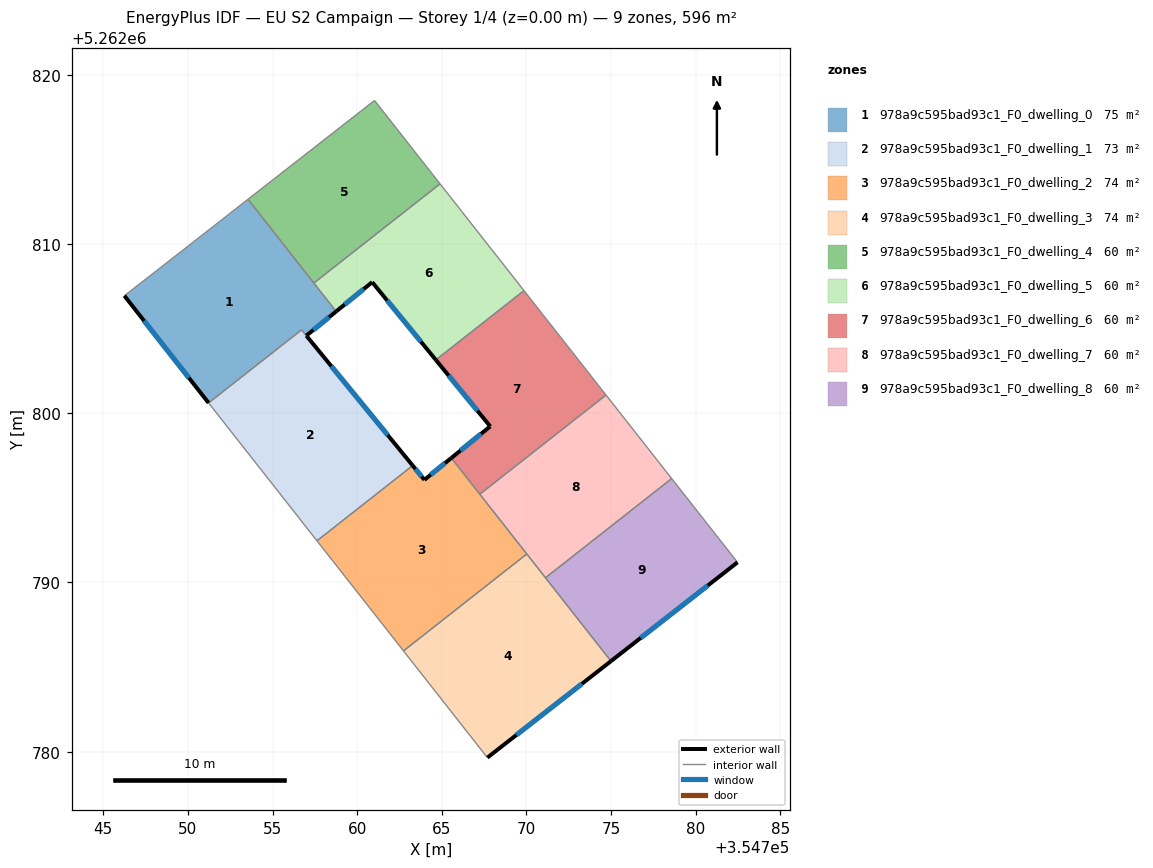
=== STOREY PLAN SPEC (per zone: floor XY polygon, exterior-wall plan segments, windows/doors) ===
zone 1: 978a9c595bad93c1_F0_dwelling_0  (75.5 m²)
  floor: (354753.55, 5262812.65) (354758.76, 5262806.02) (354757.00, 5262804.59) (354756.72, 5262804.93) (354751.22, 5262800.61) (354746.24, 5262806.95) (354748.14, 5262808.42)
  exterior wall: (354746.24, 5262806.95) – (354751.22, 5262800.61)  [8.1 m]
    window: (354747.41, 5262805.46) – (354750.05, 5262802.10)  [6.8 m²]
  exterior wall: (354757.00, 5262804.59) – (354758.76, 5262806.02)  [2.3 m]
    window: (354757.41, 5262804.92) – (354758.35, 5262805.68)  [1.9 m²]
  interior walls: 6
zone 2: 978a9c595bad93c1_F0_dwelling_1  (73.5 m²)
  floor: (354756.71, 5262804.93) (354763.28, 5262796.91) (354757.62, 5262792.46) (354751.22, 5262800.61)
  exterior wall: (354763.28, 5262796.91) – (354757.00, 5262804.58)  [9.9 m]
    window: (354761.81, 5262798.71) – (354758.48, 5262802.78)  [8.4 m²]
  interior walls: 4
zone 3: 978a9c595bad93c1_F0_dwelling_2  (74.5 m²)
  floor: (354765.57, 5262797.36) (354770.03, 5262791.68) (354762.74, 5262785.96) (354757.62, 5262792.46) (354763.28, 5262796.91) (354763.97, 5262796.06)
  exterior wall: (354763.97, 5262796.06) – (354763.28, 5262796.91)  [1.1 m]
    window: (354763.81, 5262796.26) – (354763.44, 5262796.71)  [0.9 m²]
  exterior wall: (354765.57, 5262797.36) – (354763.97, 5262796.06)  [2.1 m]
    window: (354765.19, 5262797.05) – (354764.35, 5262796.37)  [1.7 m²]
  interior walls: 5
zone 4: 978a9c595bad93c1_F0_dwelling_3  (74.5 m²)
  floor: (354770.03, 5262791.68) (354775.00, 5262785.35) (354767.70, 5262779.65) (354762.74, 5262785.96)
  exterior wall: (354767.70, 5262779.65) – (354775.00, 5262785.35)  [9.3 m]
    window: (354769.41, 5262780.99) – (354773.29, 5262784.01)  [7.8 m²]
  interior walls: 4
zone 5: 978a9c595bad93c1_F0_dwelling_4  (59.6 m²)
  floor: (354761.03, 5262818.49) (354764.90, 5262813.56) (354757.44, 5262807.70) (354753.55, 5262812.65)
  interior walls: 4
zone 6: 978a9c595bad93c1_F0_dwelling_5  (59.6 m²)
  floor: (354764.90, 5262813.56) (354769.86, 5262807.25) (354764.65, 5262803.15) (354760.89, 5262807.75) (354758.76, 5262806.02) (354757.44, 5262807.70)
  exterior wall: (354758.76, 5262806.02) – (354760.89, 5262807.75)  [2.7 m]
    window: (354759.26, 5262806.43) – (354760.39, 5262807.34)  [2.3 m²]
  exterior wall: (354760.89, 5262807.75) – (354764.65, 5262803.15)  [5.9 m]
    window: (354761.77, 5262806.67) – (354763.77, 5262804.23)  [5.0 m²]
  interior walls: 4
zone 7: 978a9c595bad93c1_F0_dwelling_6  (59.6 m²)
  floor: (354769.86, 5262807.25) (354774.71, 5262801.08) (354767.25, 5262795.22) (354765.57, 5262797.36) (354767.86, 5262799.23) (354764.65, 5262803.15)
  exterior wall: (354767.86, 5262799.23) – (354765.57, 5262797.36)  [3.0 m]
    window: (354767.33, 5262798.79) – (354766.11, 5262797.80)  [2.5 m²]
  exterior wall: (354764.65, 5262803.15) – (354767.86, 5262799.23)  [5.1 m]
    window: (354765.41, 5262802.23) – (354767.11, 5262800.15)  [4.3 m²]
  interior walls: 4
zone 8: 978a9c595bad93c1_F0_dwelling_7  (59.6 m²)
  floor: (354774.71, 5262801.08) (354778.59, 5262796.14) (354771.13, 5262790.28) (354767.25, 5262795.22)
  interior walls: 5
zone 9: 978a9c595bad93c1_F0_dwelling_8  (59.6 m²)
  floor: (354778.59, 5262796.14) (354782.48, 5262791.19) (354775.00, 5262785.35) (354771.13, 5262790.28)
  exterior wall: (354775.00, 5262785.35) – (354782.48, 5262791.19)  [9.5 m]
    window: (354776.76, 5262786.72) – (354780.72, 5262789.82)  [8.0 m²]
  interior walls: 3

=== DERIVED (storey summary) ===
Building: EU S2 Campaign
Storey: 1 of 4  (floor level z = 0.00 m)
Storey gross floor area: 595.9 m²
Zones on this storey: 9
  - 978a9c595bad93c1_F0_dwelling_0: floor 75.5 m²; exterior wall 10.3 m (31.0 m²); 2 window(s) 8.7 m²; WWR 28.1%
  - 978a9c595bad93c1_F0_dwelling_1: floor 73.5 m²; exterior wall 9.9 m (29.8 m²); 1 window(s) 8.4 m²; WWR 28.1%
  - 978a9c595bad93c1_F0_dwelling_2: floor 74.5 m²; exterior wall 3.1 m (9.4 m²); 2 window(s) 2.7 m²; WWR 28.1%
  - 978a9c595bad93c1_F0_dwelling_3: floor 74.5 m²; exterior wall 9.3 m (27.8 m²); 1 window(s) 7.8 m²; WWR 28.1%
  - 978a9c595bad93c1_F0_dwelling_4: floor 59.6 m²
  - 978a9c595bad93c1_F0_dwelling_5: floor 59.6 m²; exterior wall 8.7 m (26.1 m²); 2 window(s) 7.3 m²; WWR 28.1%
  - 978a9c595bad93c1_F0_dwelling_6: floor 59.6 m²; exterior wall 8.0 m (24.1 m²); 2 window(s) 6.8 m²; WWR 28.1%
  - 978a9c595bad93c1_F0_dwelling_7: floor 59.6 m²
  - 978a9c595bad93c1_F0_dwelling_8: floor 59.6 m²; exterior wall 9.5 m (28.5 m²); 1 window(s) 8.0 m²; WWR 28.1%
Zone adjacency (shared interzone walls):
  - 978a9c595bad93c1_F0_dwelling_0 ↔ 978a9c595bad93c1_F0_dwelling_1
  - 978a9c595bad93c1_F0_dwelling_0 ↔ 978a9c595bad93c1_F0_dwelling_4
  - 978a9c595bad93c1_F0_dwelling_0 ↔ 978a9c595bad93c1_F0_dwelling_5
  - 978a9c595bad93c1_F0_dwelling_1 ↔ 978a9c595bad93c1_F0_dwelling_2
  - 978a9c595bad93c1_F0_dwelling_2 ↔ 978a9c595bad93c1_F0_dwelling_3
  - 978a9c595bad93c1_F0_dwelling_2 ↔ 978a9c595bad93c1_F0_dwelling_6
  - 978a9c595bad93c1_F0_dwelling_2 ↔ 978a9c595bad93c1_F0_dwelling_7
  - 978a9c595bad93c1_F0_dwelling_3 ↔ 978a9c595bad93c1_F0_dwelling_7
  - 978a9c595bad93c1_F0_dwelling_3 ↔ 978a9c595bad93c1_F0_dwelling_8
  - 978a9c595bad93c1_F0_dwelling_4 ↔ 978a9c595bad93c1_F0_dwelling_5
  - 978a9c595bad93c1_F0_dwelling_5 ↔ 978a9c595bad93c1_F0_dwelling_6
  - 978a9c595bad93c1_F0_dwelling_6 ↔ 978a9c595bad93c1_F0_dwelling_7
  - 978a9c595bad93c1_F0_dwelling_7 ↔ 978a9c595bad93c1_F0_dwelling_8